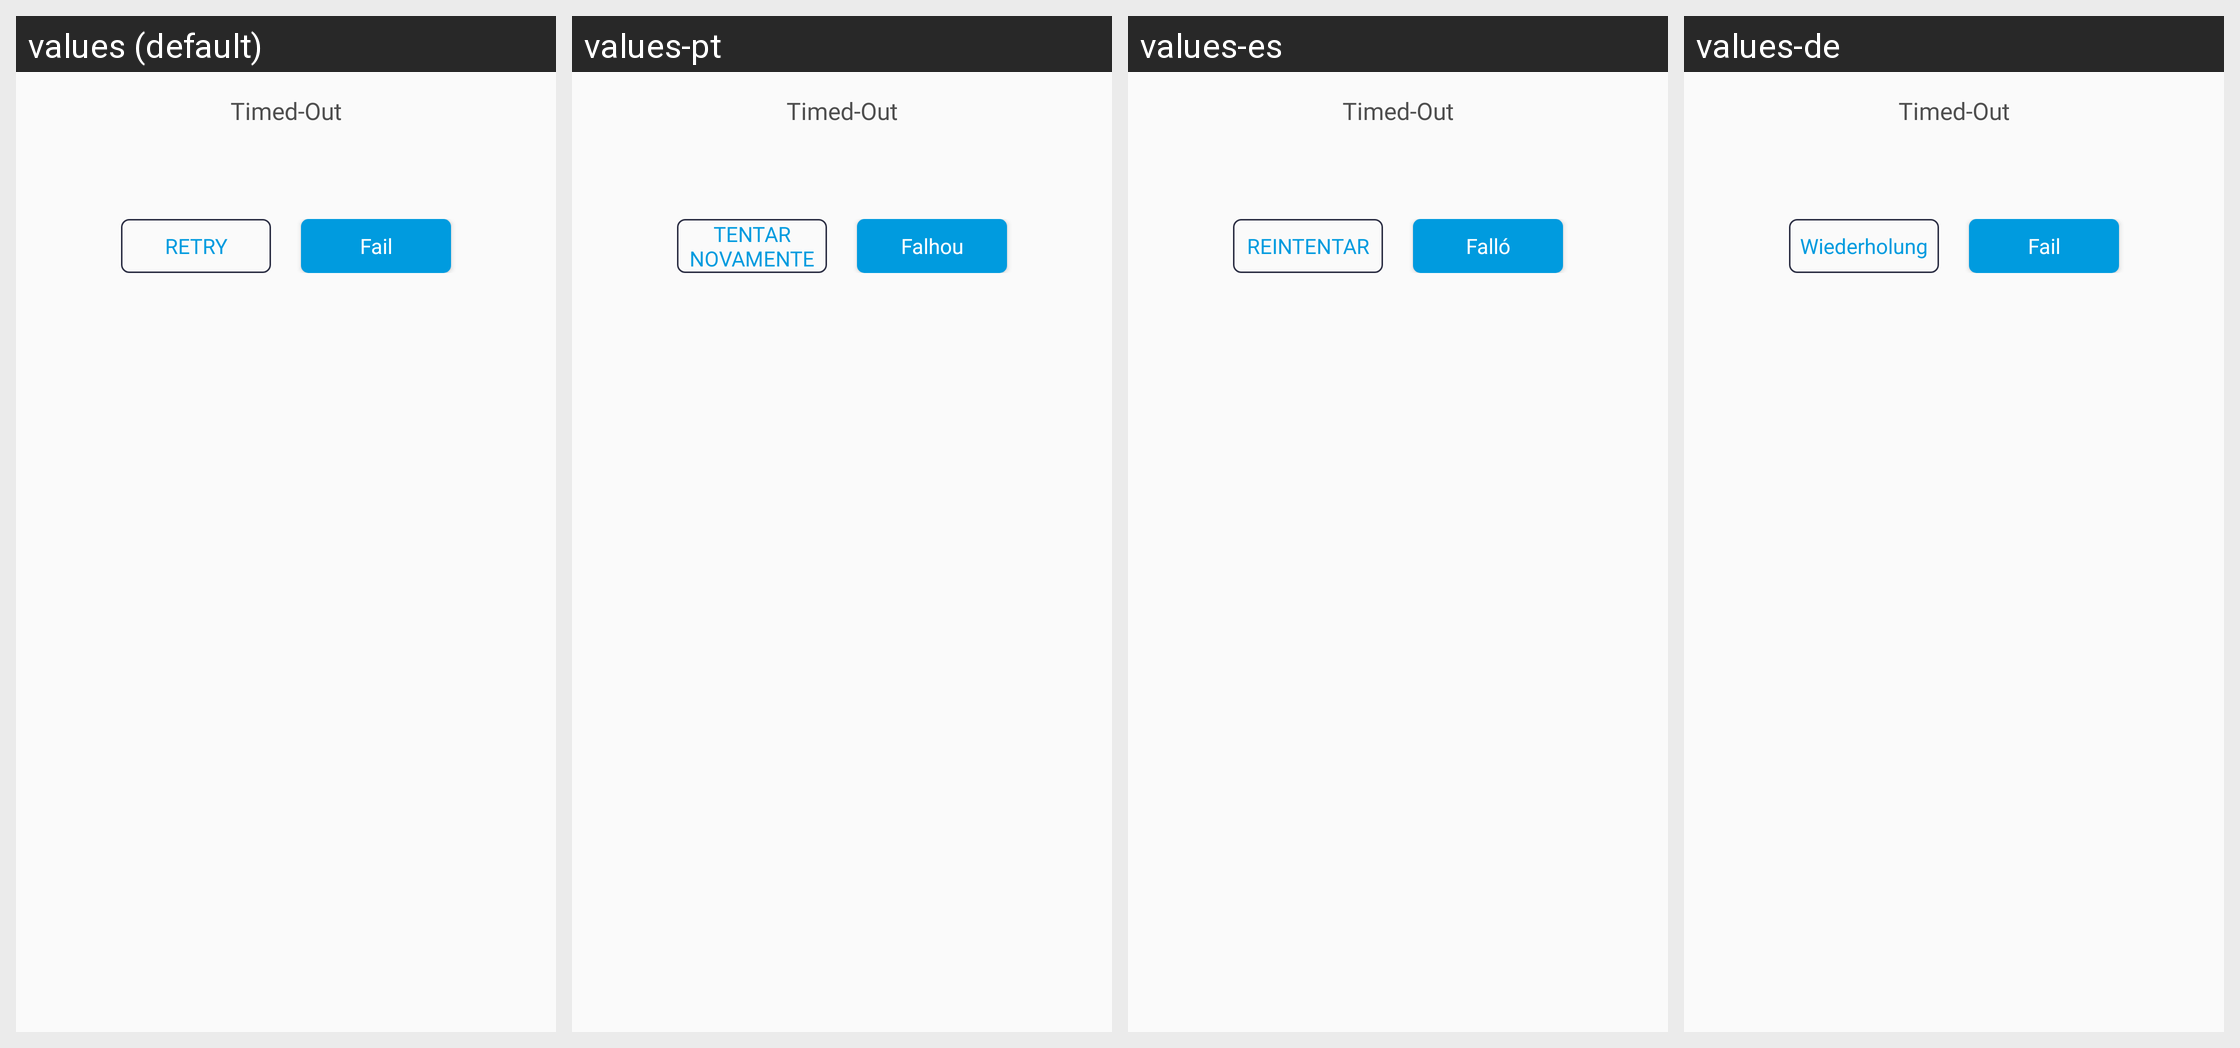

The same Android screen rendered under several of its app's locales, left to right. List the strings drawn on it with the default value and each locale's translation.
Android screen res/layout/suggestion_pop_up.xml rendered under 4 locales, left to right: values (default), values-pt, values-es, values-de. Device: Nexus 5 (rendered at 1080×1920; each locale shown at half size, 540×960, under a caption strip naming it); theme AppTheme.
Other locales in the repository, not shown: values-fr.
Strings drawn on this screen, with the default value and each locale's value (text and hints the layout hard-codes, and strings that could not be matched under every locale, appear in the picture but are not listed):

timed_out
  values: Timed-Out
  values-pt: Timed-Out  [not translated; the default value is used]
  values-es: Timed-Out  [not translated; the default value is used]
  values-de: Timed-Out  [not translated; the default value is used]

btn_retry
  values: RETRY
  values-pt: TENTAR NOVAMENTE
  values-es: REINTENTAR
  values-de: Wiederholung

fail_btn
  values: Fail
  values-pt: Falhou
  values-es: Falló
  values-de: Fail  [not translated; the default value is used]
